Run: headless pygame with SDL's dummy video driver; simulated clock (each Clock.tick advances the game by its frame time, no real sleeping); random seed 0; keys injected as events and as key.get_pressed() state; no mouse input.
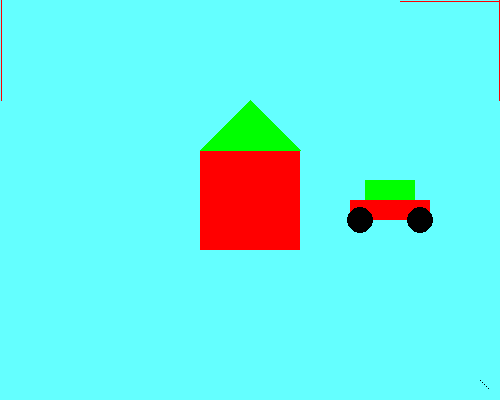
Frame 1 of 4 · flips 1–60 · no input
Frame 2 of 4 · flips 61–180 · tapped SPACE, RETURN · held RIGHT (→), D · screen unchanged from frame 1, image omitted
Frame 3 of 4 · flips 181–300 · held DOWN (↓), S · screen unchanged from frame 2, image omitted
Frame 4 of 4 · flips 301–420 · held LEFT (←), A, UP (↑), W · screen unchanged from frame 3, image omitted

The pygame program that drew these frames:

import pygame, sys
from pygame.locals import *
pygame.init()
DISPLAYSURF = pygame.display.set_mode((500, 400), 0, 32)
pygame.display.set_caption('рисование')
WHITE = (255, 255, 255)
BLACK = (0, 0, 0)
RED = (255, 0, 0)
GREEN = (0, 255, 0)
BLUE = (0, 0, 255)
DISPLAYSURF.fill((100, 255, 255))
pygame.draw.rect (DISPLAYSURF, RED, (200, 150, 100, 100))
pygame.draw.polygon(DISPLAYSURF, GREEN, ((200, 150), (250, 100), (300, 150)))
for i in range(400, 500, 20):
    pygame.draw.line(DISPLAYSURF, RED, (1, 0), (1, 100), 1)
pygame.draw.line(DISPLAYSURF, RED, (499, 0), (499, 100), 1)
for i in range(0, 120, 20):
    pygame.draw.line(DISPLAYSURF, RED, (400, 1), (500, 1), 1)
pygame.draw.rect(DISPLAYSURF, RED, (350, 200, 80, 20))
pygame.draw.rect(DISPLAYSURF, GREEN, (365, 180, 50, 20))
pygame.draw.circle(DISPLAYSURF, BLACK, (360, 220), 13, 0)
pygame.draw.circle(DISPLAYSURF, BLACK, (420, 220), 13, 0)


pixObj = pygame.PixelArray (DISPLAYSURF)
pixObj[480][380] = BLACK
pixObj[482][382] = BLACK
pixObj[484][384] = BLACK
pixObj[486][386] = BLACK
pixObj[488][388] = BLACK
del pixObj
while True:
    for even in pygame.event.get():
        if even.type == QUIT:
            pygame.quit()
            sys.exit()
    pygame.display.update()
